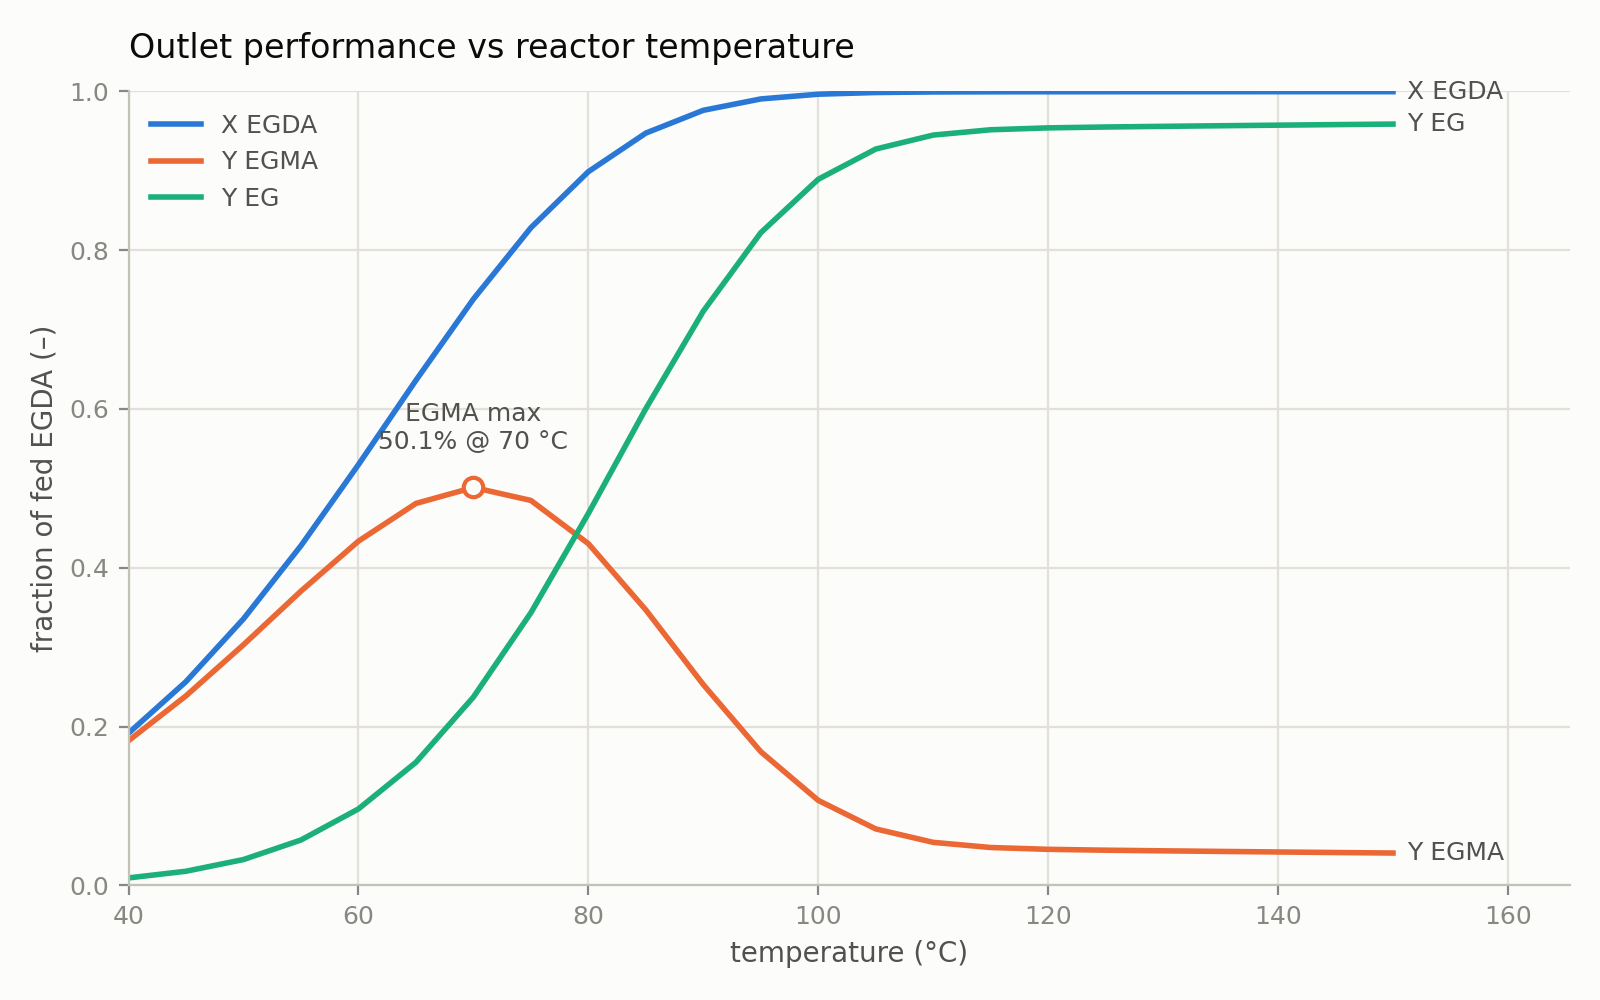

The file beside this chart, header and first rows:
T_C, X_EGDA, Y_EGMA, Y_EG
4.00000000e+01, 1.91782642e-01, 1.82295979e-01, 9.48666342e-03
4.50000000e+01, 2.56708862e-01, 2.38809114e-01, 1.78997474e-02
5.00000000e+01, 3.35725534e-01, 3.03108351e-01, 3.26171826e-02
5.50000000e+01, 4.27875507e-01, 3.70639243e-01, 5.72362635e-02
6.00000000e+01, 5.29933088e-01, 4.33558979e-01, 9.63741094e-02
6.50000000e+01, 6.36083877e-01, 4.81038434e-01, 1.55045443e-01
7.00000000e+01, 7.38370956e-01, 5.01178576e-01, 2.37192380e-01
7.50000000e+01, 8.28214552e-01, 4.84834214e-01, 3.43380338e-01
8.00000000e+01, 8.98806423e-01, 4.30406580e-01, 4.68399843e-01
8.50000000e+01, 9.47402632e-01, 3.47015780e-01, 6.00386852e-01
9.00000000e+01, 9.76105378e-01, 2.52928060e-01, 7.23177317e-01
9.50000000e+01, 9.90404266e-01, 1.68460084e-01, 8.21944181e-01
1.00000000e+02, 9.96381173e-01, 1.07128436e-01, 8.89252737e-01
1.05000000e+02, 9.98514572e-01, 7.11862432e-02, 9.27328329e-01
1.10000000e+02, 9.99193032e-01, 5.42728677e-02, 9.44920164e-01
1.15000000e+02, 9.99395169e-01, 4.77755469e-02, 9.51619622e-01
1.20000000e+02, 9.99457321e-01, 4.54722945e-02, 9.53985026e-01
1.25000000e+02, 9.99483907e-01, 4.43990938e-02, 9.55084813e-01
1.30000000e+02, 9.99502918e-01, 4.35961550e-02, 9.55906763e-01
1.35000000e+02, 9.99520062e-01, 4.28550800e-02, 9.56664982e-01
1.40000000e+02, 9.99536173e-01, 4.21456286e-02, 9.57390545e-01
1.45000000e+02, 9.99551385e-01, 4.14638260e-02, 9.58087559e-01
1.50000000e+02, 9.99565766e-01, 4.08080834e-02, 9.58757683e-01
